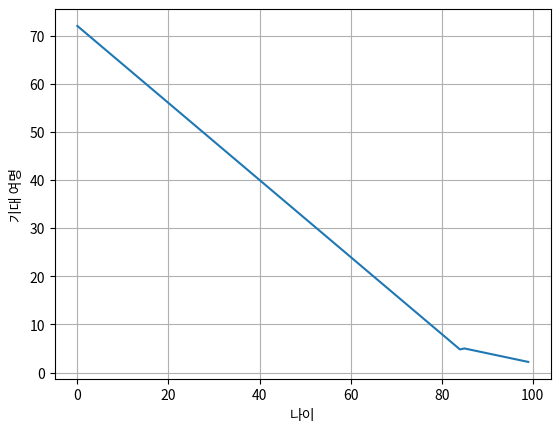

Write the Python code that produced this figure.
import matplotlib.pyplot as plt


def your_life_expectancy(age):
    '''기대 여명(단위 년)을 반환합니다.'''
    if age<85:
        return 72 - 0.8 * age
    return 22 - 0.2 * age


# 처음 100세까지 그래프 출력
plt.plot(range(100), [your_life_expectancy(i) for i in range(100)])

# 그래프 스타일 적용
plt.xlabel('나이')
plt.ylabel('기대 여명')
plt.grid()

# 표시하고 그래프를 저장
plt.savefig('age_plot.jpg')
plt.savefig('age_plot.pdf')
plt.show()
